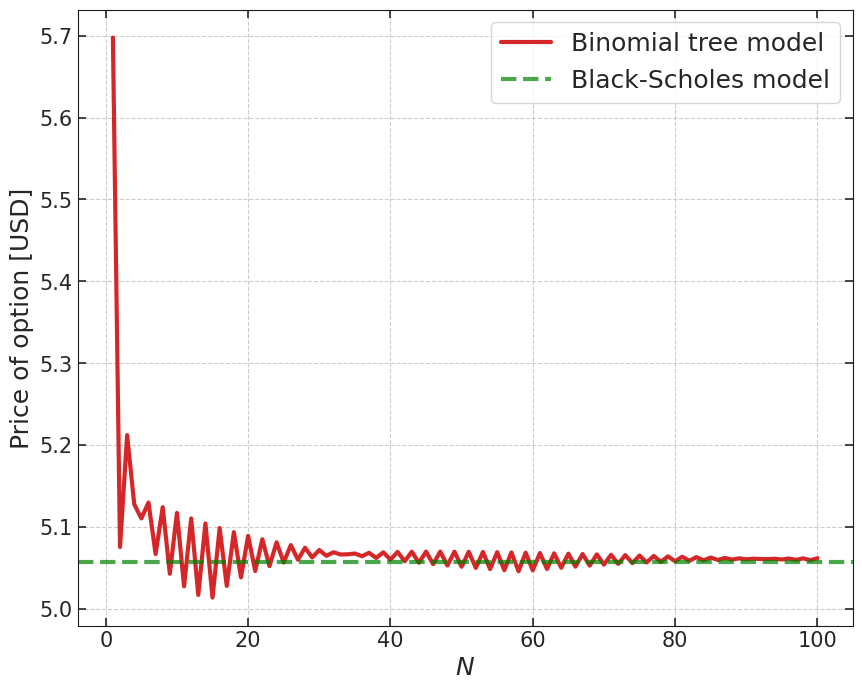

Generate this figure with matplotlib:
import numpy as np

import seaborn as sns
import matplotlib as mpl
import matplotlib.cm as cm
import matplotlib.pyplot as plt

# Set axtick dimensions
major_size = 6
major_width = 1.2
minor_size = 3
minor_width = 1
mpl.rcParams['xtick.major.size'] = major_size
mpl.rcParams['xtick.major.width'] = major_width
mpl.rcParams['xtick.minor.size'] = minor_size
mpl.rcParams['xtick.minor.width'] = minor_width
mpl.rcParams['ytick.major.size'] = major_size
mpl.rcParams['ytick.major.width'] = major_width
mpl.rcParams['ytick.minor.size'] = minor_size
mpl.rcParams['ytick.minor.width'] = minor_width

# Seaborn style settings
sns.set_style({'axes.axisbelow': True,
               'axes.edgecolor': '.1',
               'axes.facecolor': 'white',
               'axes.grid': True,
               'axes.labelcolor': '.15',
               'axes.spines.bottom': True,
               'axes.spines.left': True,
               'axes.spines.right': True,
               'axes.spines.top': True,
               'figure.facecolor': 'white',
               'font.family': ['sans-serif'],
               'font.sans-serif': ['Arial',
                'DejaVu Sans',
                'Liberation Sans',
                'Bitstream Vera Sans',
                'sans-serif'],
               'grid.color': '.8',
               'grid.linestyle': '--',
               'image.cmap': 'rocket',
               'lines.solid_capstyle': 'round',
               'patch.edgecolor': 'w',
               'patch.force_edgecolor': True,
               'text.color': '.15',
               'xtick.bottom': True,
               'xtick.color': '.15',
               'xtick.direction': 'in',
               'xtick.top': True,
               'ytick.color': '.15',
               'ytick.direction': 'in',
               'ytick.left': True,
               'ytick.right': True})

def euro_option_binomial_price(S_t, K, T, r, sigma, N):

    # Step 1.
    # Creation of the price tree
    C = np.zeros((N+1, N+1))    # Option value for the ith node at time t
    S = np.zeros((N+1, N+1))    # Spot prices of the underlying asset at the nth period 
    
    # Each layer in the tree represents a time step
    dT = T / N

    # Up and down factors
    # The price goes up or down in each step
    # d = 1/u
    u = np.exp(sigma * np.sqrt(dT))
    d = np.exp(-sigma * np.sqrt(dT))
    
    # Binomial prob.
    p = (np.exp(r * dT) - d) / (u - d)
    
    # P up and down
    P_u = np.exp(-r * dT) * p
    P_d = np.exp(-r * dT) * (1 - p)
    
    # Step 2.
    # Find the option value at each final node
    for i in range(0, N+1):
        for j in range(i, N+1):
            S[i, j] = S_t * u**j * d**(2*i)
    for i in range(0, N+1):
        # numpy.max() does not work here...?
        C[i, N] = max(0, S[i, N] - K)
    
    # Step 3.
    # Calculate the option values at each preceding node
    for j in range(N-1, -1, -1):
        for i in range(0, j+1):
            C[i, j] = P_u * C[i, j+1] + P_d * C[i+1, j+1]

    return C[0, 0]

S_t = 52
K = 50
T = 3/12
r = 0.12
sigma = 0.3

euro_option_binomial_price(S_t, K, T, r, sigma, N=1)

euro_option_binomial_price(S_t, K, T, r, sigma, N=2)

euro_option_binomial_price(S_t, K, T, r, sigma, N=3)

euro_option_binomial_price(S_t, K, T, r, sigma, N=50)

bs_value = 5.0574

N_values = np.arange(1,101,1)
price_approx = [euro_option_binomial_price(S_t, K, T, r, sigma, N=n) for n in N_values]

nrows = 1
ncols = 1
fig, axes = plt.subplots(nrows=nrows, ncols=ncols, figsize=(ncols*10, nrows*8))

axislabelsize = 18
axisticksize = 15
axislegendsize = 18

axes.plot(N_values, price_approx, label='Binomial tree model',
          c='tab:red', lw=3)
axes.axhline(y=bs_value, label='Black-Scholes model',
             c='green', lw=3, ls='--', alpha=0.7)


axes.set_xlabel('$N$', fontsize=axislabelsize)
axes.set_ylabel('Price of option [USD]', fontsize=axislabelsize)
axes.tick_params(axis='both', which='major', labelsize=axisticksize)

axes.legend(loc='upper right', fontsize=axislegendsize)

plt.show()

print('At N = {0}, the ratio of the Binomial approximation and the B-S formula is {1:.5f}'.format(np.max(N_values),
                                                                                                  price_approx[-1]/bs_value))





